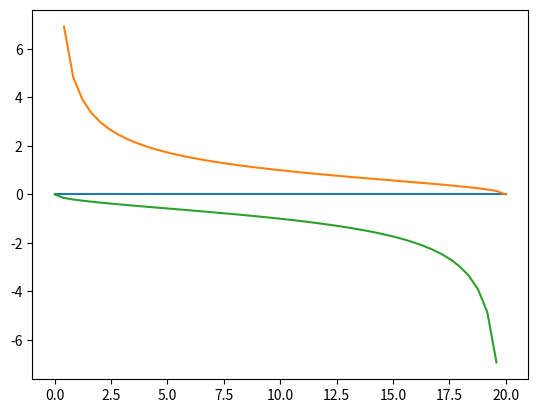

The matplotlib source for this figure:
# -*- coding: utf-8 -*-
"""
Created on Tue Oct  4 14:07:40 2022

@author: Ksebc
"""

import numpy as np
import matplotlib.pyplot as plt

w = 0.001
V = 20
mass = 9.12e-31
plancks = 6.626e-34

E = np.linspace(0,20)

def y1(E):
    return np.tan(np.sqrt(w ** 2 * mass * E / 2 * plancks **2))
def y2(E):
    return np.sqrt((V - E)/E)
def y3(E):
    return - np.sqrt(E/(V-E))

plt.plot(E,y1(E))
plt.plot(E,y2(E))
plt.plot(E,y3(E))

estimates = np.zeros(6)

for i in range (6):
    estimates[i] = y1(i)
    
print(estimates)
